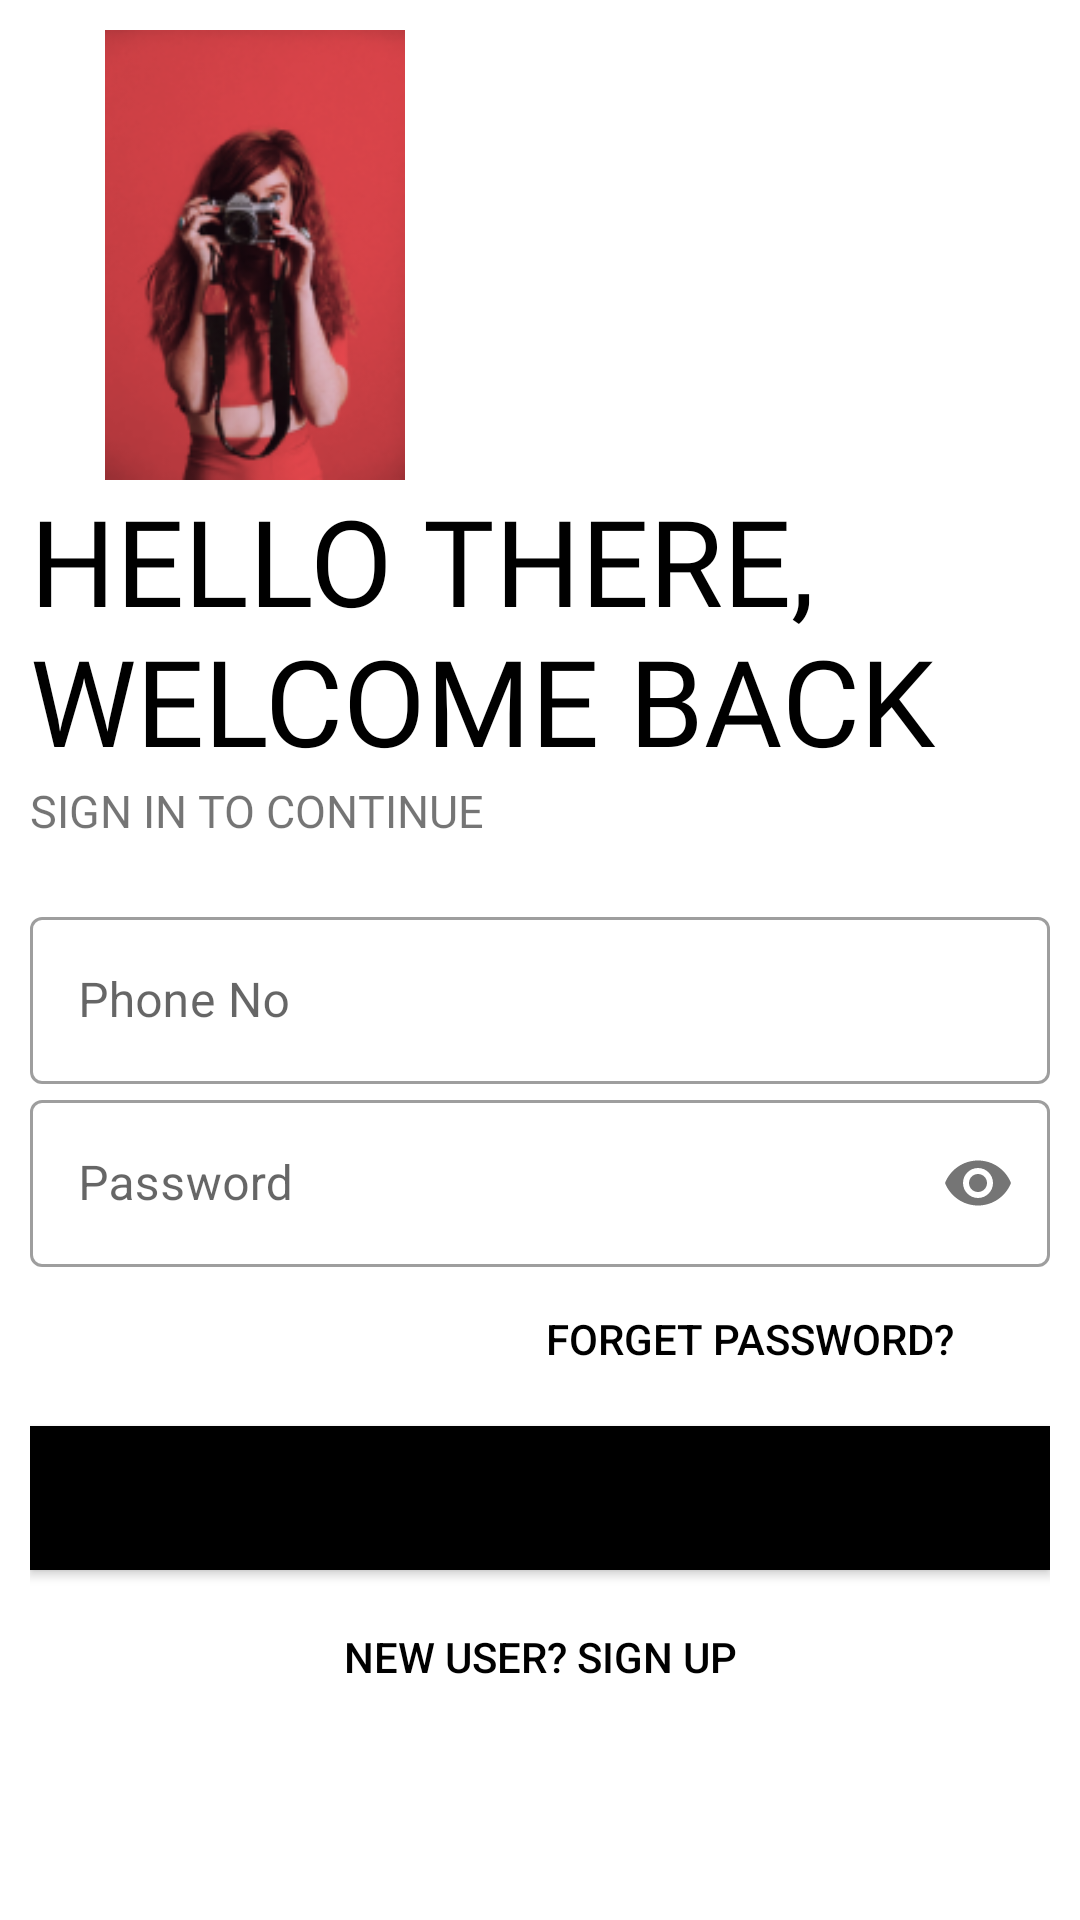

Reconstruct the res/layout file that produces this screen, plus the resources it refers to.
<!-- AndroidManifest.xml: application theme Theme.GeoPay -->
<!-- res/layout/activity_login_page.xml -->
<LinearLayout xmlns:android="http://schemas.android.com/apk/res/android"
    xmlns:app="http://schemas.android.com/apk/res-auto"
    xmlns:tools="http://schemas.android.com/tools"
    android:layout_width="match_parent"
    android:layout_height="match_parent"
    android:orientation="vertical"
    tools:context=".LoginPage"
    android:background="@color/white"
    android:padding="10dp">
    <ImageView
        android:id="@+id/applogo"
        android:layout_width="150dp"
        android:layout_height="150dp"
        android:transitionName="logo_image"
        android:src="@drawable/img_image5"/>

    <TextView
        android:layout_width="wrap_content"
        android:layout_height="wrap_content"
        android:fontFamily="@font/merriweather_sans"
        android:text="HELLO THERE, WELCOME BACK"
        android:transitionName="logo_text"

        android:textSize="40sp"
        android:textColor="@color/black"/>

    <TextView
        android:layout_width="match_parent"
        android:layout_height="wrap_content"
        android:fontFamily="@font/merriweather_sans"
        android:text="SIGN IN TO CONTINUE"
        android:textSize="15dp" />
    <LinearLayout
        android:layout_width="match_parent"
        android:layout_height="wrap_content"
        android:layout_marginTop="20dp"
        android:layout_marginBottom="20dp"
        android:orientation="vertical">

        <com.google.android.material.textfield.TextInputLayout
            android:layout_width="match_parent"
            android:layout_height="wrap_content"
            android:id="@+id/login_phoneno"
            android:hint="Phone No"
            style="@style/Widget.MaterialComponents.TextInputLayout.OutlinedBox">

            <com.google.android.material.textfield.TextInputEditText
                android:layout_width="match_parent"
                android:layout_height="wrap_content"
                android:inputType="number"/>

        </com.google.android.material.textfield.TextInputLayout>

        <com.google.android.material.textfield.TextInputLayout
            android:layout_width="match_parent"
            android:layout_height="wrap_content"
            android:id="@+id/login_password"
            android:hint="Password"
            app:passwordToggleEnabled="true"
            style="@style/Widget.MaterialComponents.TextInputLayout.OutlinedBox">

            <com.google.android.material.textfield.TextInputEditText
                android:layout_width="match_parent"
                android:layout_height="wrap_content"
                android:inputType="textPassword"/>

        </com.google.android.material.textfield.TextInputLayout>

        <Button
            android:layout_width="200dp"
            android:layout_height="wrap_content"
            android:background="#00000000"
            android:text="FORGET PASSWORD?"
            android:id="@+id/login_forgetpassword"
            android:textColor="@color/black"
            android:layout_gravity="right"
            android:elevation="0dp"/>

        <Button
            android:layout_width="match_parent"
            android:layout_height="wrap_content"
            android:text="GO"
            android:id="@+id/login_login"
            android:background="@color/black"
            android:layout_gravity="center"
            android:layout_marginTop="5dp"
            android:layout_marginBottom="5dp"/>

        <Button
            android:layout_width="200dp"
            android:layout_height="wrap_content"
            android:background="#00000000"
            android:id="@+id/login_signup"
            android:text="NEW USER? SIGN UP"
            android:textColor="@color/black"
            android:layout_gravity="center"
            android:elevation="0dp"/>


    </LinearLayout>


</LinearLayout>
<!-- resources referenced by this layout -->
<resources>
  <color name="black">#FF000000</color>
  <color name="white">#FFFFFFFF</color>
  <!-- drawable img_image5: png bitmap (drawable, 32096 bytes) -->
  <style name="Theme.GeoPay" parent="Theme.MaterialComponents.DayNight.NoActionBar">
          
          <item name="colorPrimary">@color/purple_500</item>
          <item name="colorPrimaryVariant">@color/purple_700</item>
          <item name="colorOnPrimary">@color/white</item>
          
          <item name="colorSecondary">@color/teal_200</item>
          <item name="colorSecondaryVariant">@color/teal_700</item>
          <item name="colorOnSecondary">@color/black</item>
          
          <item name="android:statusBarColor">?attr/colorPrimaryVariant</item>
          
      </style>
  <color name="purple_500">#FF6200EE</color>
  <color name="purple_700">#FF3700B3</color>
  <color name="teal_200">#FF03DAC5</color>
  <color name="teal_700">#FF018786</color>
</resources>
